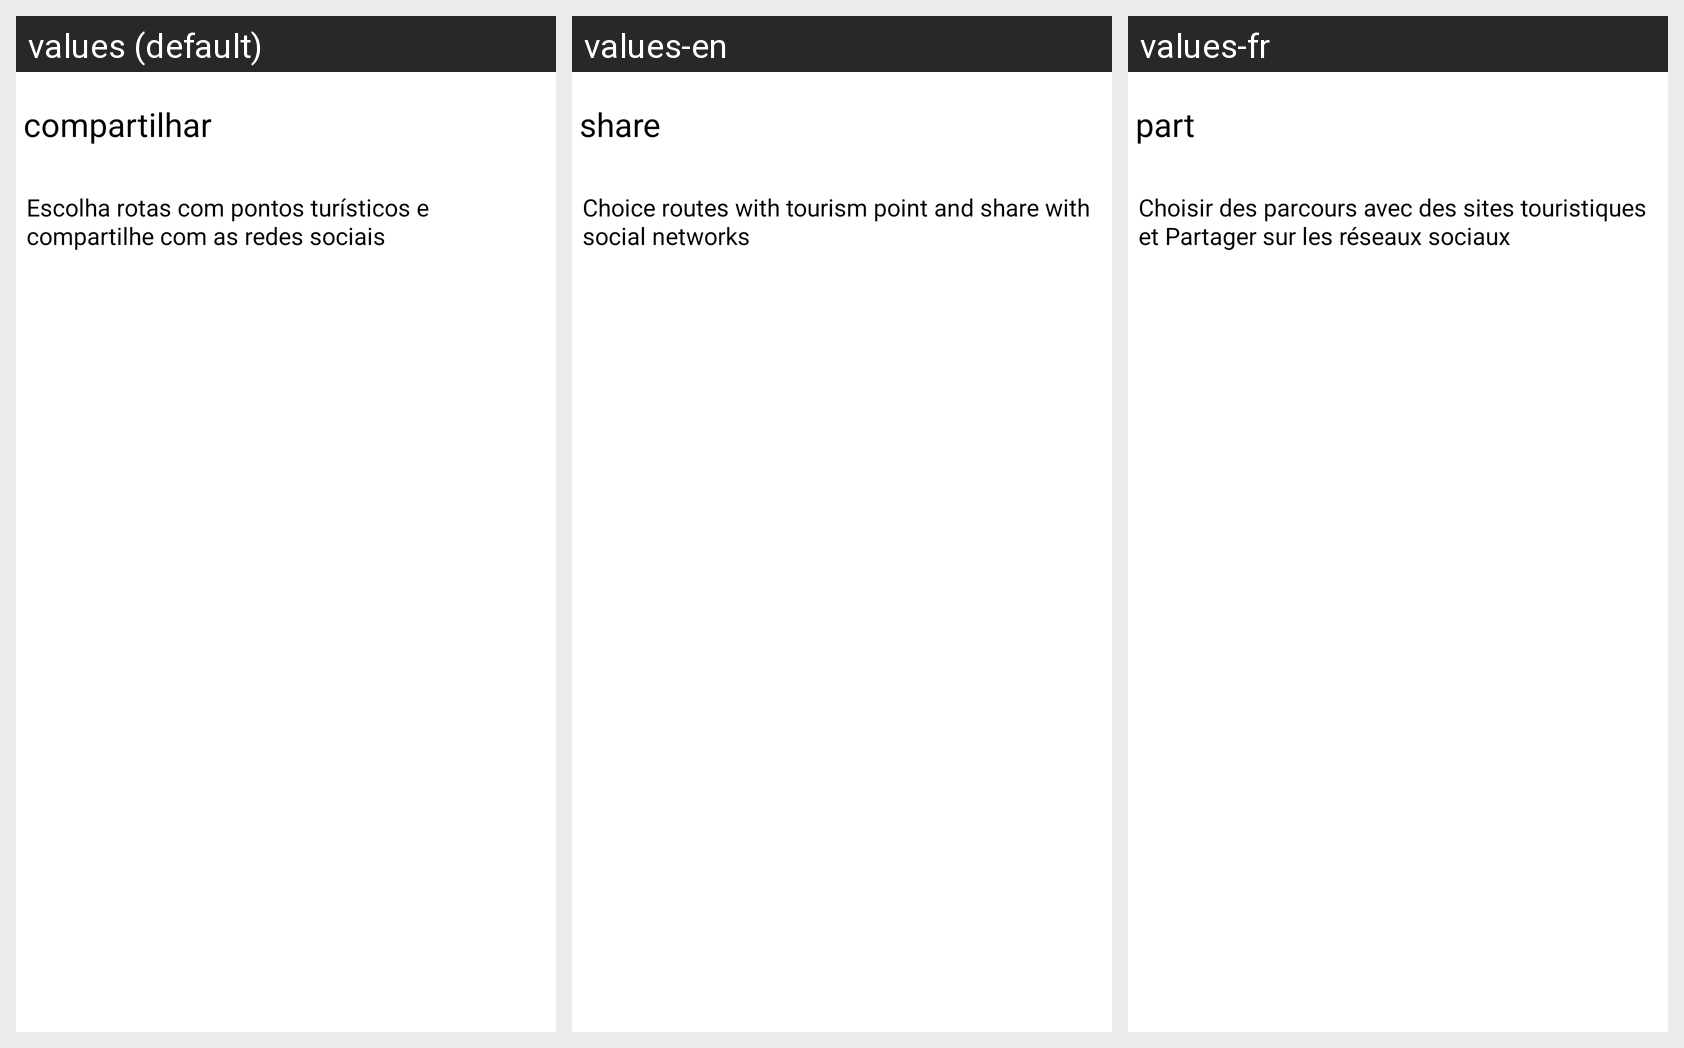

Here is an Android app screen in its default locale and in the app's own translations. Write out the translated-string differences for the strings that appear on this screen.
Android screen res/layout/principal_compartilhar.xml rendered under 3 locales, left to right: values (default), values-en, values-fr. Device: Nexus 5 (rendered at 1080×1920; each locale shown at half size, 540×960, under a caption strip naming it); theme Theme.MaterialComponents.DayNight.NoActionBar.
Strings drawn on this screen, with the default value and each locale's value (text and hints the layout hard-codes, and strings that could not be matched under every locale, appear in the picture but are not listed):

compartilhar
  values: compartilhar
  values-en: share
  values-fr: part

compartilhar_desc
  values: Escolha rotas com pontos turísticos e compartilhe com as redes sociais
  values-en: Choice routes with tourism point and share with social networks
  values-fr: Choisir des parcours avec des sites touristiques et Partager sur les réseaux sociaux
